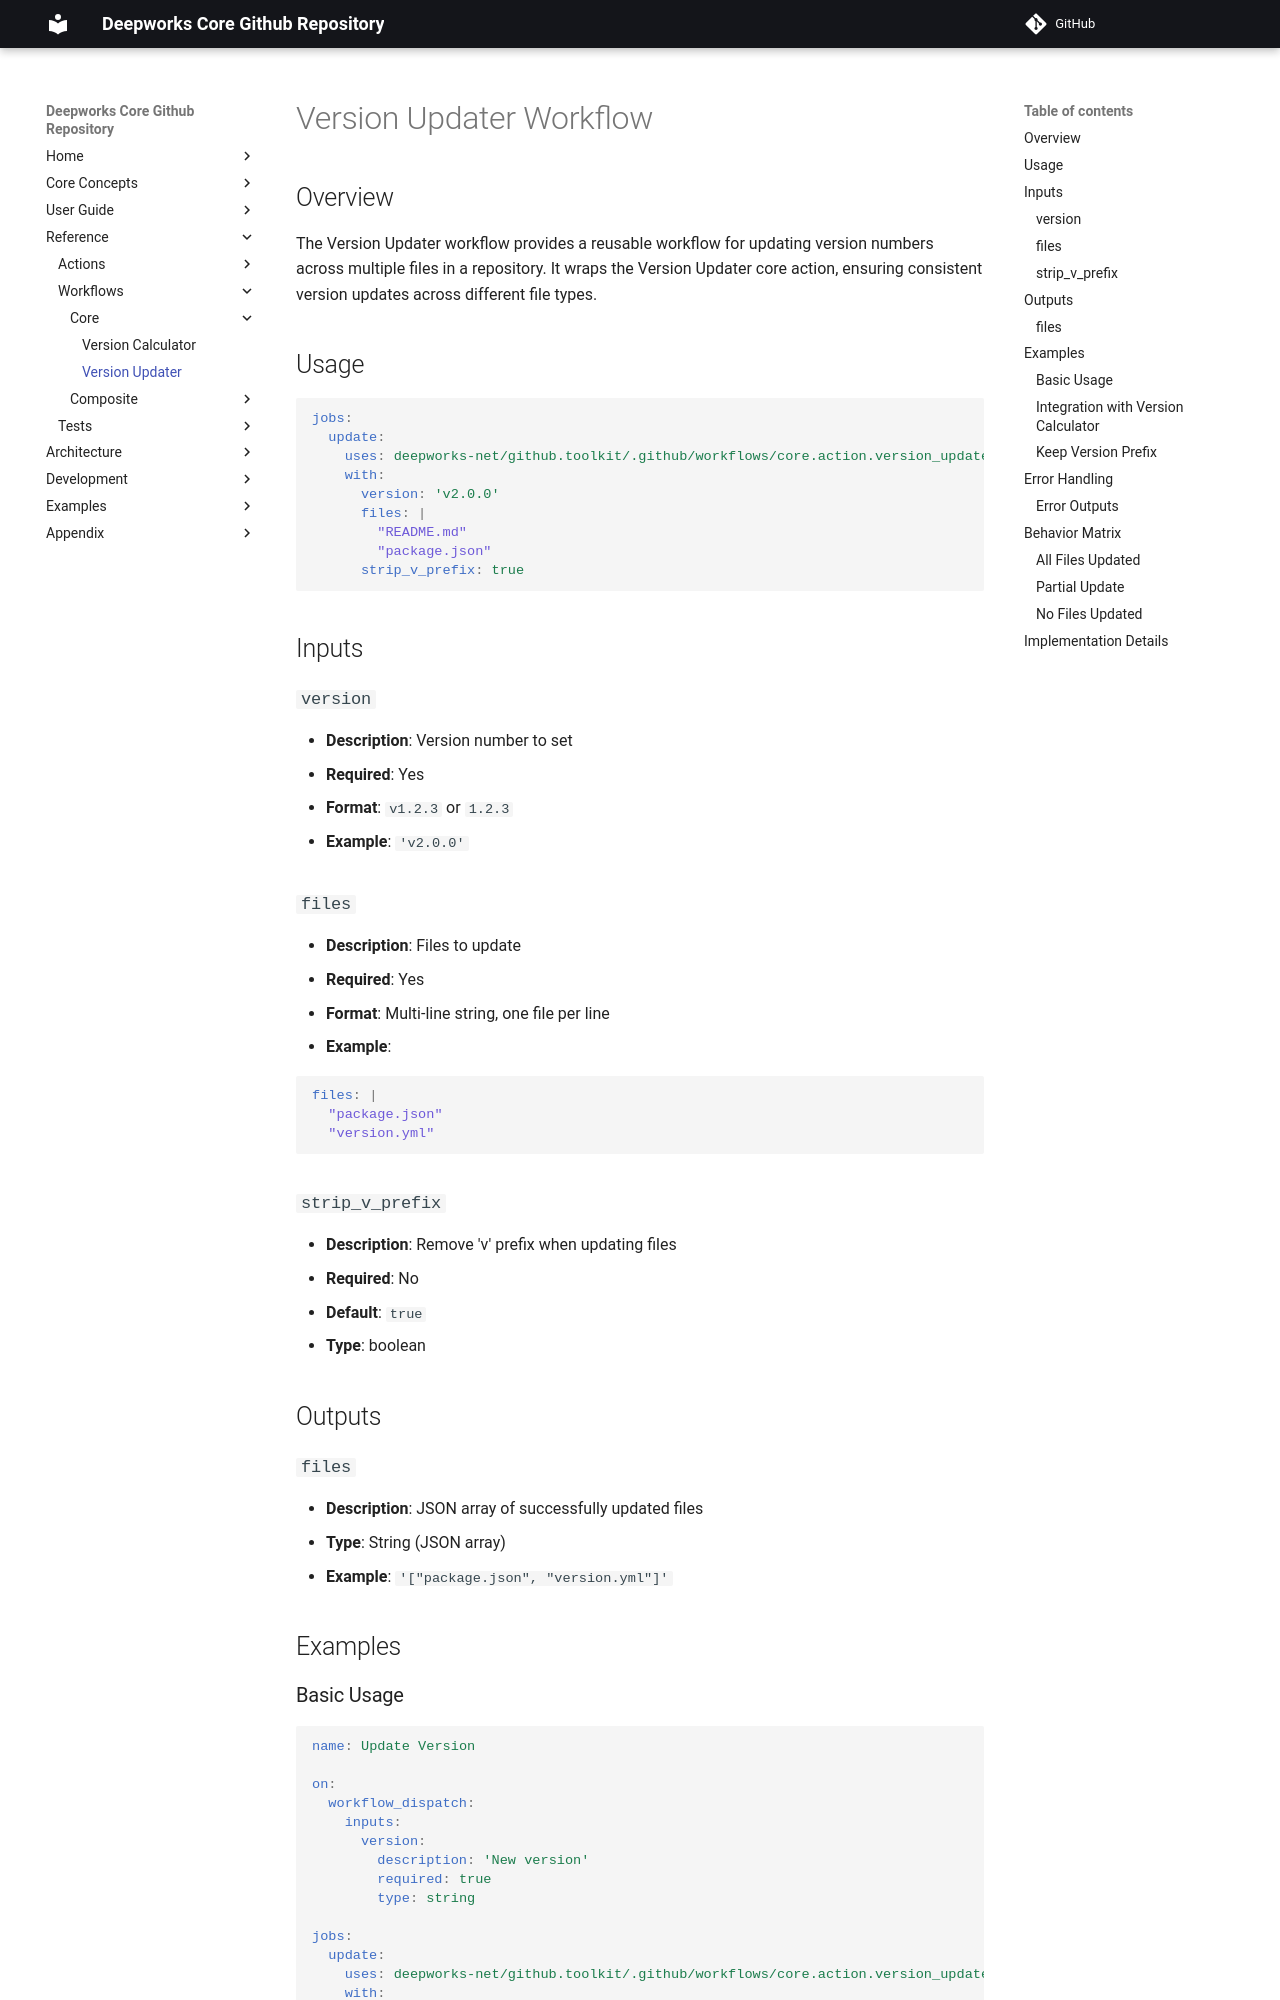

repository: deepworks-net/github.toolkit · page: workflows/core/version_updater/index.html · generator: mkdocs

# Version Updater Workflow

## Overview

The Version Updater workflow provides a reusable workflow for updating version numbers across multiple files in a repository. It wraps the Version Updater core action, ensuring consistent version updates across different file types.

## Usage

```yaml
jobs:
  update:
    uses: deepworks-net/github.toolkit/.github/workflows/core.action.version_updater.yml@v1
    with:
      version: 'v2.0.0'
      files: |
        "README.md"
        "package.json"
      strip_v_prefix: true
```

## Inputs

### `version`

- **Description**: Version number to set
- **Required**: Yes
- **Format**: `v1.2.3` or `1.2.3`
- **Example**: `'v2.0.0'`

### `files`

- **Description**: Files to update
- **Required**: Yes
- **Format**: Multi-line string, one file per line
- **Example**:

  ```yaml
  files: |
    "package.json"
    "version.yml"
  ```

### `strip_v_prefix`

- **Description**: Remove 'v' prefix when updating files
- **Required**: No
- **Default**: `true`
- **Type**: boolean

## Outputs

### `files`

- **Description**: JSON array of successfully updated files
- **Type**: String (JSON array)
- **Example**: `'["package.json", "version.yml"]'`

## Examples
